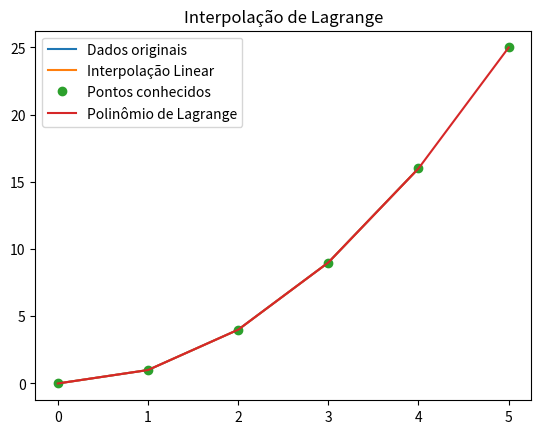

Generate this figure with matplotlib:
import numpy as np
import scipy.integrate as spi
import matplotlib.pyplot as plt
import scipy.interpolate as scip

#exe01

def f(x):
    return x**2

resultado, erro = spi.quad(f, 0, 2)

print(resultado)
print(erro)

#exe02

def f(x, y):
    return x**2 + y **2

resultado, erro = spi.dblquad(f, 0, 1, 0, 2)
print(f"Resultado da integral dupla: {resultado}")
print(f"Erro estimado: {erro}")

#exe03

x = np.array([0, 1, 2, 3, 4])
y = np.array([0, 1, 4, 9, 16])

f_linear = scip.interp1d(x, y, kind='linear')
y_1 = f_linear(x)

plt.plot(x, y, label='Dados originais') 
plt.plot(x, y_1, label='Interpolação Linear')
plt.legend()
plt.title('Interpolação Linear')
plt.show()

#exe04

x = np.array([0, 1, 2, 3, 4, 5])
y = np.array([0, 1, 4, 9, 16, 25])
polinomio = scip.lagrange(x, y)
print(polinomio)
y_new = polinomio(x)

plt.plot(x, y, 'o', label='Pontos conhecidos') # Pontos conhecidos
plt.plot(x, y_new, '-', label='Polinômio de Lagrange') # Polinômio
plt.legend()
plt.title('Interpolação de Lagrange')
plt.show()